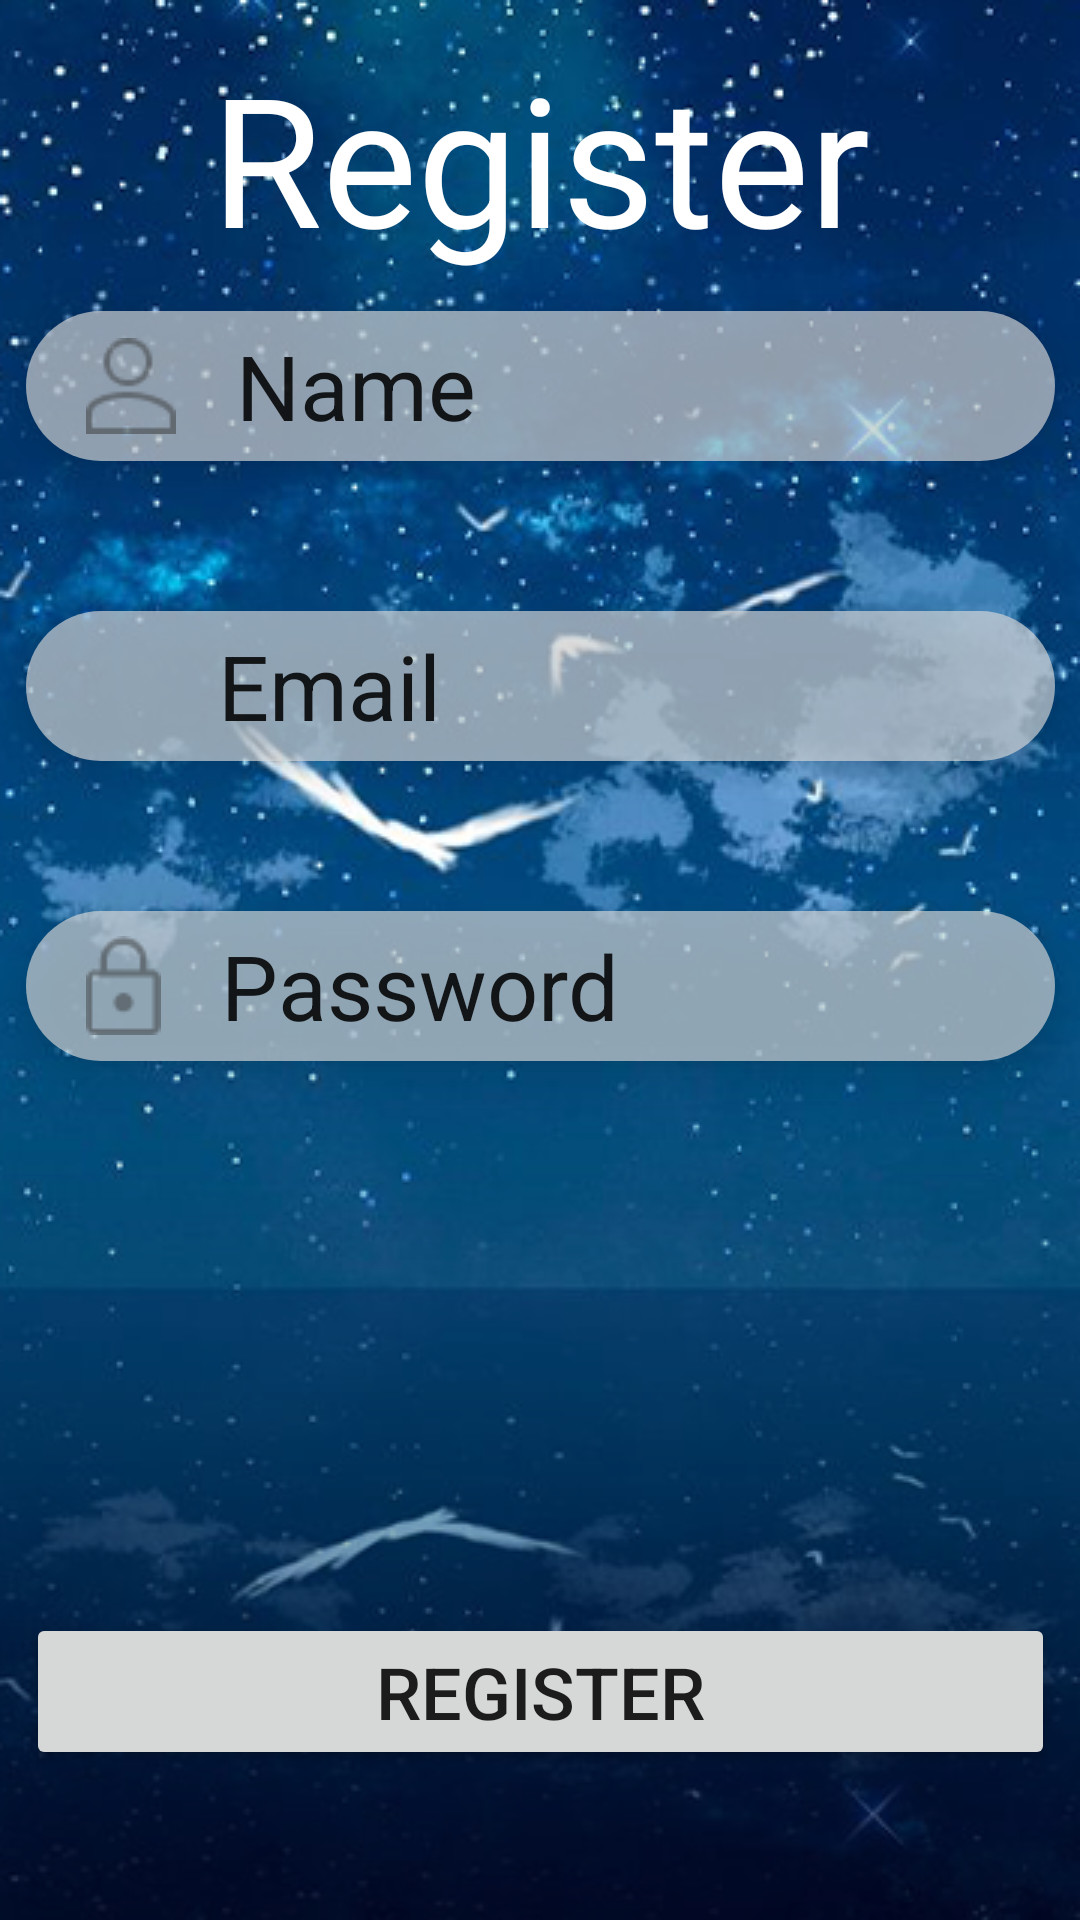

Reconstruct the res/layout file that produces this screen, plus the resources it refers to.
<!-- AndroidManifest.xml: application theme Theme.Spearhead -->
<!-- res/layout/activity_register_page.xml -->
<?xml version="1.0" encoding="utf-8"?>
<androidx.constraintlayout.widget.ConstraintLayout xmlns:android="http://schemas.android.com/apk/res/android"
    xmlns:app="http://schemas.android.com/apk/res-auto"
    xmlns:tools="http://schemas.android.com/tools"
    android:layout_width="match_parent"
    android:layout_height="match_parent"
    tools:context=".RegisterPage"
    android:background="@drawable/loginbackground">

    <TextView
        android:id="@+id/textView4"
        android:layout_width="wrap_content"
        android:layout_height="wrap_content"
        android:text="Register"
        android:textColor="@color/white"
        android:textSize="60sp"
        app:layout_constraintBottom_toTopOf="@+id/registerName"
        app:layout_constraintEnd_toEndOf="parent"
        app:layout_constraintStart_toStartOf="parent"
        app:layout_constraintTop_toTopOf="@+id/imageView2"
        app:layout_constraintVertical_bias="0.519" />

    <ImageView
        android:id="@+id/imageView2"
        android:layout_width="match_parent"
        android:layout_height="match_parent"
        app:layout_constraintBottom_toBottomOf="parent"
        app:layout_constraintEnd_toEndOf="parent"
        app:layout_constraintHorizontal_bias="1.0"
        app:layout_constraintStart_toStartOf="parent"
        app:layout_constraintTop_toTopOf="parent"
        app:layout_constraintVertical_bias="0.0"
        app:srcCompat="@drawable/login_screen_gradient" />

    <EditText
        android:id="@+id/registerName"
        android:layout_width="343dp"
        android:layout_height="wrap_content"
        android:layout_marginBottom="50dp"
        android:autofillHints="Password"
        android:background="@drawable/edit"
        android:drawableStart="@drawable/ic_profile"
        android:drawablePadding="20dp"
        android:elevation="8dp"
        android:hint="Name"
        android:paddingHorizontal="20dp"
        android:textColorHint="@color/gray"
        android:textSize="30sp"
        app:layout_constraintBottom_toTopOf="@+id/registerEmail"
        app:layout_constraintEnd_toEndOf="parent"
        app:layout_constraintStart_toStartOf="parent" />

    <EditText
        android:id="@+id/registerEmail"
        android:layout_width="343dp"
        android:layout_height="wrap_content"
        android:layout_marginBottom="50dp"
        android:autofillHints="Password"
        android:background="@drawable/edit"
        android:drawableStart="@drawable/email_icon"
        android:drawablePadding="20dp"
        android:elevation="8dp"
        android:hint="Email"
        android:inputType="textEmailAddress"
        android:paddingHorizontal="20dp"
        android:textColorHint="@color/gray"
        android:textSize="30sp"
        app:layout_constraintBottom_toTopOf="@+id/registerPassword"
        app:layout_constraintEnd_toEndOf="parent"
        app:layout_constraintStart_toStartOf="parent" />

    <EditText
        android:id="@+id/registerPassword"
        android:layout_width="343dp"
        android:layout_height="50dp"
        android:layout_marginBottom="184dp"
        android:autofillHints="Password"
        android:background="@drawable/edit"
        android:drawableStart="@drawable/ic_key"
        android:drawablePadding="20dp"
        android:elevation="8dp"
        android:hint="Password"
        android:inputType="textPassword"
        android:paddingHorizontal="20dp"
        android:textColorHint="@color/gray"
        android:textSize="30sp"
        app:layout_constraintBottom_toTopOf="@id/userRegisterBtn"
        app:layout_constraintEnd_toEndOf="parent"
        app:layout_constraintStart_toStartOf="parent" />

    <Button
        android:id="@+id/userRegisterBtn"
        android:layout_width="343dp"
        android:layout_height="wrap_content"
        android:layout_marginHorizontal="75dp"
        android:layout_marginBottom="50dp"
        android:paddingVertical="10dp"
        android:text="Register"
        android:textSize="24sp"
        app:layout_constraintBottom_toBottomOf="parent"
        app:layout_constraintEnd_toEndOf="parent"
        app:layout_constraintStart_toStartOf="parent"
        tools:cornerRadius="100dp" />

</androidx.constraintlayout.widget.ConstraintLayout>
<!-- resources referenced by this layout -->
<resources>
  <!-- drawable edit (drawable) -->
  <?xml version="1.0" encoding="utf-8"?>
  <shape android:shape="rectangle" xmlns:android="http://schemas.android.com/apk/res/android">
  
      <corners android:radius="71dp"/>
      <solid android:color="#A8D9D9D9"/>
      <size  android:height="50dp"/>
  </shape>
  <!-- drawable email_icon (drawable) -->
  <vector android:height="24dp" android:tint="#333"
      android:viewportHeight="24" android:viewportWidth="24"
      android:width="24dp" xmlns:android="http://schemas.android.com/apk/res/android">
      <path android:fillColor="@color/gray" android:pathData="M20,4L4,4c-1.1,0 -1.99,0.9 -1.99,2L2,18c0,1.1 0.9,2 2,2h16c1.1,0 2,-0.9 2,-2L22,6c0,-1.1 -0.9,-2 -2,-2zM20,8l-8,5 -8,-5L4,6l8,5 8,-5v2z"/>
  </vector>
  <!-- drawable ic_key: png bitmap (drawable, 646 bytes) -->
  <!-- drawable ic_profile: png bitmap (drawable, 804 bytes) -->
  <!-- drawable login_screen_gradient (drawable) -->
  <?xml version="1.0" encoding="utf-8"?>
  <shape xmlns:android="http://schemas.android.com/apk/res/android"
      android:shape="rectangle" >
  
      <gradient
          android:angle="90"
          android:endColor="#00ffffff"
          android:startColor="#77000000"
          android:centerColor="#00000000"
          />
  
      <corners android:radius="0dp" />
  </shape>
  <!-- drawable loginbackground: png bitmap (drawable, 315947 bytes) -->
  <style name="Theme.Spearhead" parent="Theme.MaterialComponents.DayNight.DarkActionBar">
          
          <item name="colorPrimary">@color/purple_500</item>
          <item name="colorPrimaryVariant">@color/purple_700</item>
          <item name="colorOnPrimary">@color/white</item>
          
          <item name="colorSecondary">@color/teal_200</item>
          <item name="colorSecondaryVariant">@color/teal_700</item>
          <item name="colorOnSecondary">@color/black</item>
          
          <item name="android:statusBarColor">?attr/colorPrimaryVariant</item>
          
      </style>
  <!-- not gathered from this repository: default colours our renderer supplied (Android Studio template values) -->
  <color name="purple_500">#FF6200EE</color>
  <color name="purple_700">#FF3700B3</color>
  <color name="teal_200">#FF03DAC5</color>
  <color name="teal_700">#FF018786</color>
  <color name="black">#FF000000</color>
  <color name="white">#FFFFFFFF</color>
</resources>
